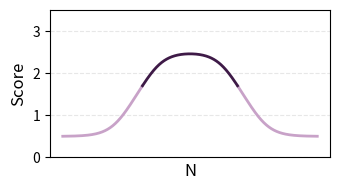

This figure's Python source: (Note: this script raises an exception after producing the figure.)
import numpy as np
import matplotlib.pyplot as plt

# 创建数据点
x = np.linspace(0, 6, 1000)

# 定义平滑的sigmoid函数
def smooth_transition(x, x0, k=3):
    return 1 / (1 + np.exp(-k * (x - x0)))

# 生成基础波形
y = np.ones_like(x) * 2 - 1.5  # 基准值

# 创建平滑过渡
rise1 = smooth_transition(x, 1.5, k=4) * 1  # 第一段上升
rise2 = smooth_transition(x, 2, k=4) * 1    # 第二段上升
fall1 = smooth_transition(x, 4, k=4) * 1    # 第一段下降
fall2 = smooth_transition(x, 4.5, k=4) * 1  # 第二段下降

# 组合波形
y += rise1 + rise2 - fall1 - fall2

# 找到 y > 1.7 的区域
y_threshold = 1.7
above_threshold = y > y_threshold

# 分割 x 和 y 数据
x_below = x[~above_threshold]  # y <= 1.7 的部分
y_below = y[~above_threshold]

x_above = x[above_threshold]  # y > 1.7 的部分
y_above = y[above_threshold]

# 针对淡紫色部分再分两段绘制
# 找到 `x_below` 的左半部分和右半部分
split_index = np.argmax(x_below > x_above[0])  # 定位到连接点的索引
x_below_left = x_below[:split_index]
y_below_left = y_below[:split_index]
x_below_right = x_below[split_index:]
y_below_right = y_below[split_index:]

# 创建图形
plt.figure(figsize=(3.5, 2))

# 绘制淡紫色左半部分
plt.plot(x_below_left, y_below_left, color='#C8A2C8', linewidth=2, label="y <= 1.7 (left)")  # 左半部分淡紫色
# 绘制淡紫色右半部分
plt.plot(x_below_right, y_below_right, color='#C8A2C8', linewidth=2, label="y <= 1.7 (right)")  # 右半部分淡紫色
# 绘制深紫色部分
plt.plot(x_above, y_above, color='#3E1A47', linewidth=2, label="y > 1.7")  # 深紫色

# 设置坐标轴
plt.xlabel('N', fontsize=12)
plt.ylabel('Score', fontsize=12)

# 移除刻度
plt.gca().set_xticks([])

# 设置坐标轴范围
plt.ylim(0, 3.5)

# 显示网格线
plt.grid(True, linestyle='--', alpha=0.3)

plt.tight_layout()
plt.savefig('fig/simulate_score_colored.png')